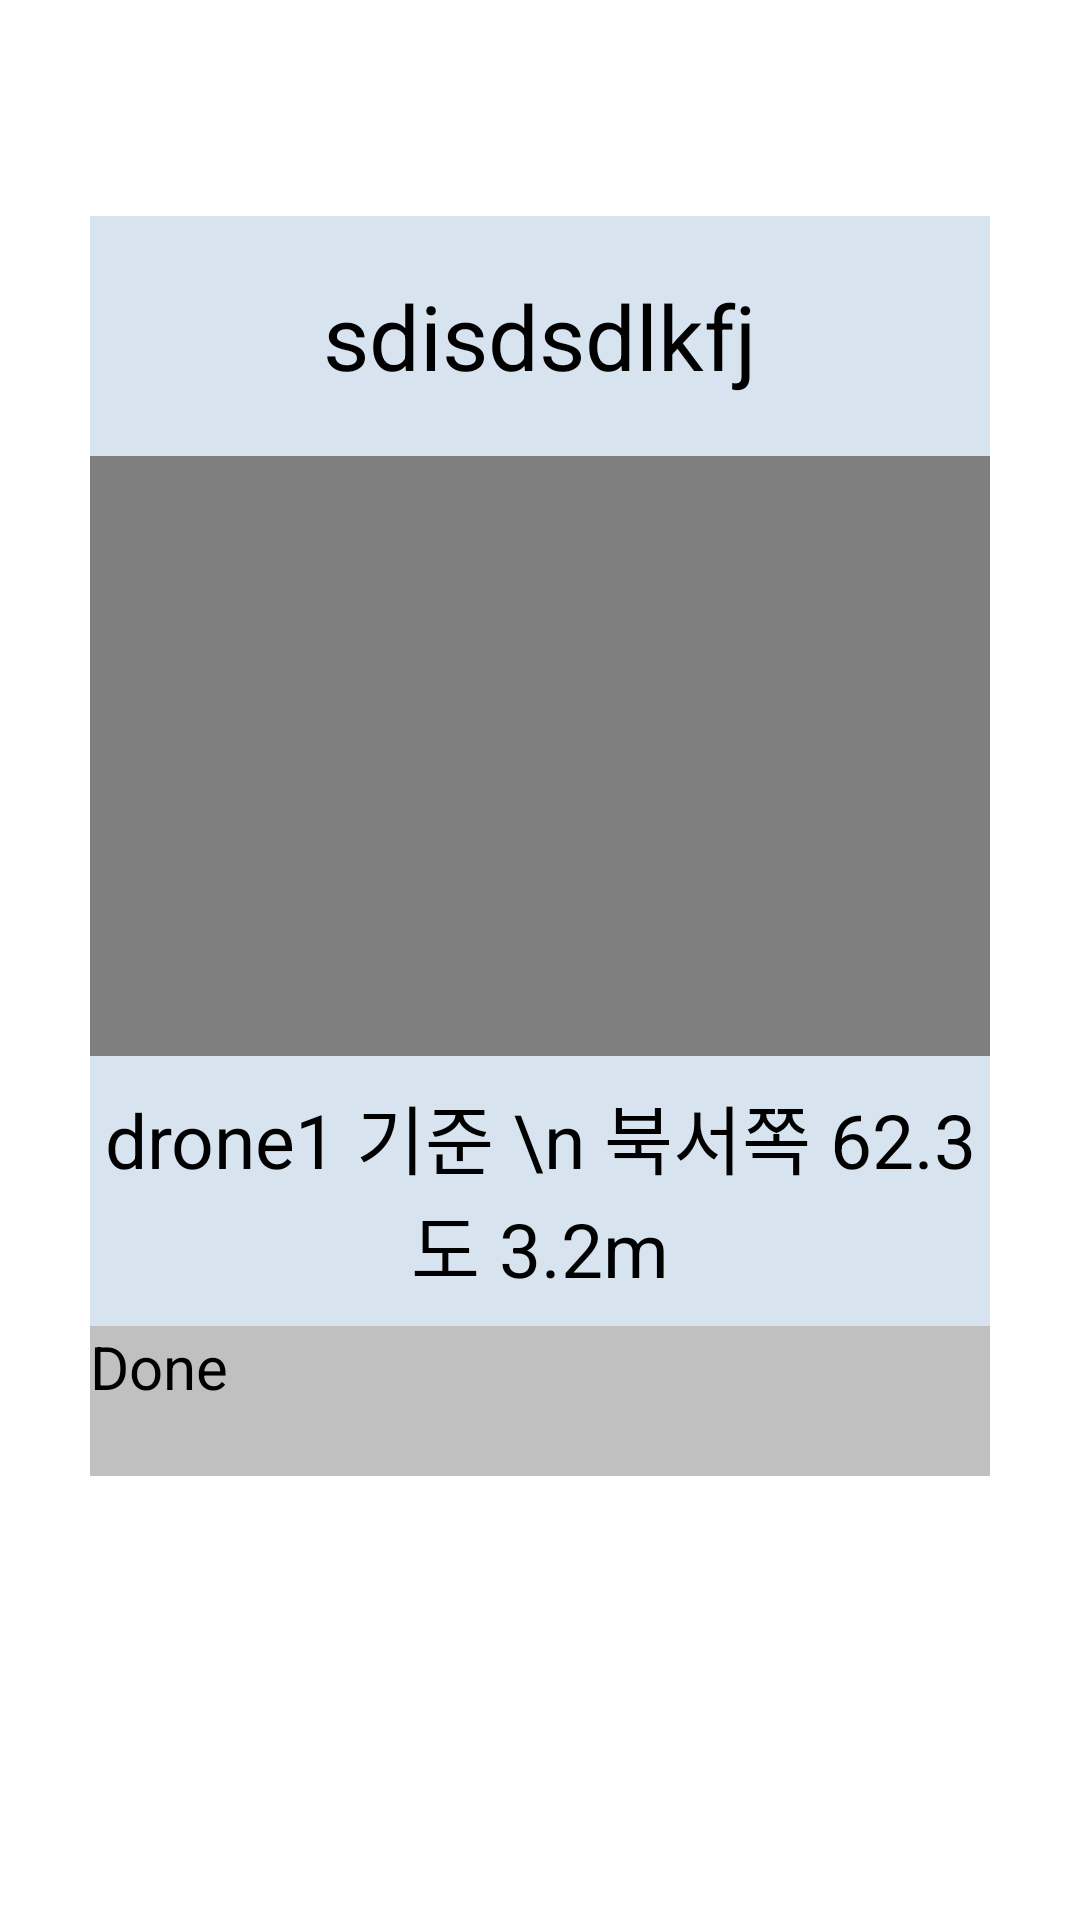

The Android layout XML behind this screen, and the referenced resources:
<!-- AndroidManifest.xml: application theme Theme.Ss0327 -->
<!-- res/layout/activity_alarm.xml -->
<?xml version="1.0" encoding="utf-8"?>
<androidx.constraintlayout.widget.ConstraintLayout xmlns:android="http://schemas.android.com/apk/res/android"
    xmlns:app="http://schemas.android.com/apk/res-auto"
    xmlns:tools="http://schemas.android.com/tools"
    android:layout_width="match_parent"
    android:layout_height="match_parent"
    tools:context=".alarm">

    <VideoView
        android:id="@+id/videoView3"
        android:layout_width="300dp"
        android:layout_height="200dp"
        android:gravity="center"
        app:layout_constraintEnd_toEndOf="parent"
        app:layout_constraintHorizontal_bias="0.5"
        app:layout_constraintStart_toStartOf="parent"
        app:layout_constraintTop_toBottomOf="@+id/textView"
        tools:ignore="MissingConstraints" />

    
    
    <TextView
        android:id="@+id/textView"
        android:layout_width="300dp"
        android:layout_height="80dp"

        android:layout_marginTop="72dp"
        android:layout_weight="50"
        android:background="#D7E4F0"
        android:gravity="center"
        android:text="sdisdsdlkfj"
        android:textColor="#000000"
        android:textSize="30sp"
        app:layout_constraintEnd_toEndOf="parent"
        app:layout_constraintHorizontal_bias="0.5"
        app:layout_constraintStart_toStartOf="parent"
        app:layout_constraintTop_toTopOf="parent"
        tools:ignore="MissingConstraints" />

    <TextView
        android:id="@+id/textView2"
        android:layout_width="300dp"
        android:layout_height="90dp"
        android:layout_weight="50"
        android:background="#D7E4F0"
        android:gravity="center"
        android:text="drone1 기준 \n 북서쪽 62.3도 3.2m"
        android:textColor="#000000"
        android:textSize="25sp"
        app:layout_constraintEnd_toEndOf="parent"
        app:layout_constraintHorizontal_bias="0.5"
        app:layout_constraintStart_toStartOf="parent"
        app:layout_constraintTop_toBottomOf="@+id/videoView3"
        tools:ignore="MissingConstraints" />

    <Button
        android:id="@+id/btn_shutdown"
        android:layout_width="300dp"
        android:layout_height="50dp"
        android:background="#C0C0C0"
        android:onClick="shutDownClick"
        android:text="Done"
        android:textColor="#000000"
        android:textSize="20sp"
        app:layout_constraintEnd_toEndOf="parent"
        app:layout_constraintHorizontal_bias="0.5"
        app:layout_constraintStart_toStartOf="parent"
        app:layout_constraintTop_toBottomOf="@+id/textView2" />
</androidx.constraintlayout.widget.ConstraintLayout>
<!-- resources referenced by this layout -->
<resources>

</resources>
